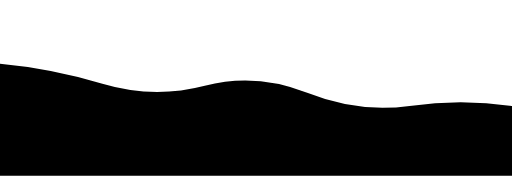
t = 0.00 s
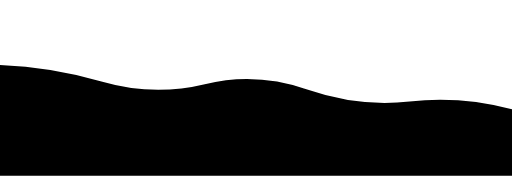
t = 2.08 s
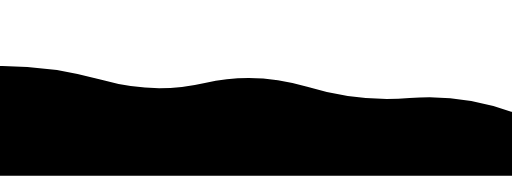
t = 3.12 s
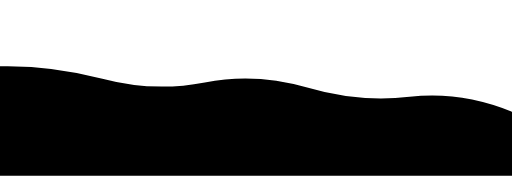
t = 5.21 s
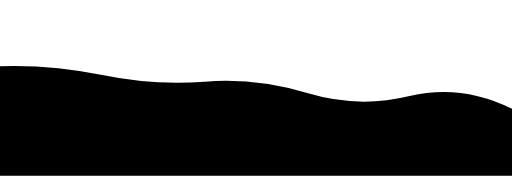
t = 6.25 s
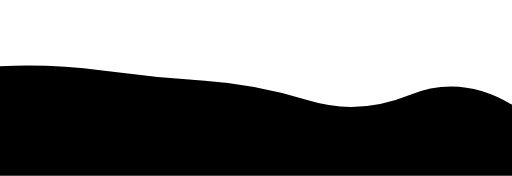
t = 8.34 s

The animated SVG that drew these frames (rendered in a browser with its animation timeline set to each time). Animation: 1 SMIL element (animate=1); frames cover the first 8.34 s, repeats indefinitely.

<svg
      xmlns="http://www.w3.org/2000/svg"
      viewBox="0 0 1400 480"
    >
      <g transform="translate(700,240) scale(1,-1) translate(-700,-240)">
        <linearGradient id="lg-0.15207961874640508" x1="0" x2="1" y1="0" y2="0">
          <stop stop-color="#000000" offset="0"></stop>
          <stop stop-color="#000000" offset="1"></stop>
        </linearGradient>
        <path d="" fill="url(#lg-0.15207961874640508)" opacity="1">
          <animate
            attributeName="d"
            dur="12.5s"
            repeatCount="indefinite"
            keyTimes="0;0.333;0.667;1"
            calcMode="spline"
            keySplines="0.5 0 0.5 1;0.5 0 0.5 1;0.5 0 0.5 1"
            begin="0s"
            values="M0 0L 0 306.17211308917484Q 140 293.42702367670336  280 251.5172172240759T 560 246.00692850855404T 840 226.67397054690122T 1120 191.10499964648287T 1400 190.9654105110542L 1400 0 Z;M0 0L 0 299.5504366540913Q 140 302.1265517561165  280 262.7260106677817T 560 254.82257462500834T 840 245.11270004435454T 1120 215.19605540655698T 1400 172.76780444324604L 1400 0 Z;M0 0L 0 299.6432802586469Q 140 306.66350398405217  280 287.82994210263223T 560 259.5960845372744T 840 206.8795157085044T 1120 220.77503859497415T 1400 194.24216257561096L 1400 0 Z;M0 0L 0 306.17211308917484Q 140 293.42702367670336  280 251.5172172240759T 560 246.00692850855404T 840 226.67397054690122T 1120 191.10499964648287T 1400 190.9654105110542L 1400 0 Z"
          ></animate>
        </path>
      </g>
    </svg>
